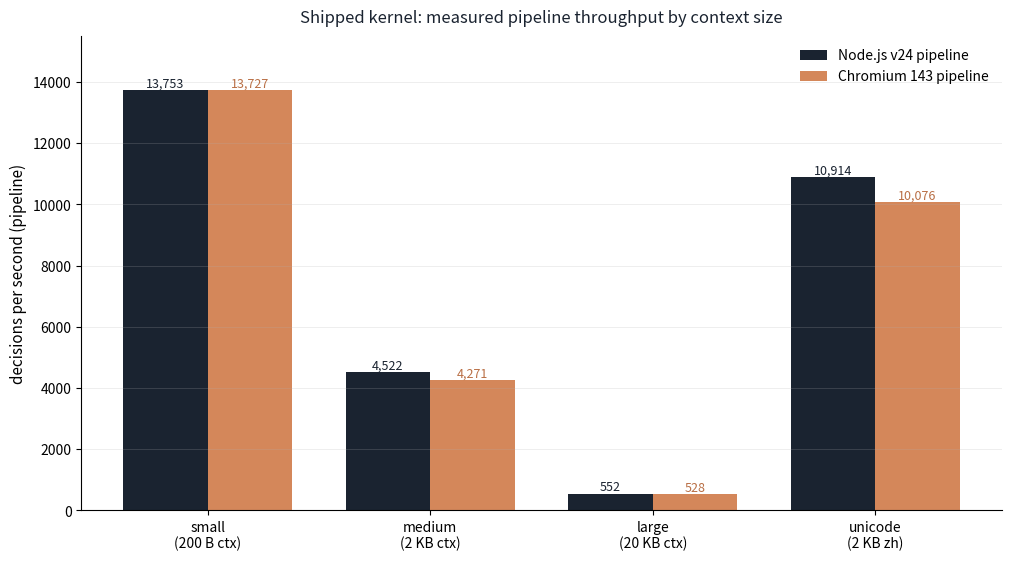

The matplotlib source for this figure: (Note: this script raises an exception after producing the figure.)
"""Figure 1: measured pipeline throughput of the shipped WASM kernel by context size.
Data source: docs/benchmarks/node-bench.json of omnidecide-wasm 1.0.0 (verified)."""
import matplotlib
matplotlib.use("Agg")
import matplotlib.pyplot as plt

labels = ["small\n(200 B ctx)", "medium\n(2 KB ctx)", "large\n(20 KB ctx)", "unicode\n(2 KB zh)"]
node = [13753, 4522, 552, 10914]
chromium = [13727, 4271, 528, 10076]

GRAPHITE = "#1A2330"
ACCENT = "#D4875A"

fig, ax = plt.subplots(figsize=(10.0, 5.5), dpi=200, constrained_layout=True)
x = range(len(labels))
w = 0.38
bars = ax.bar([i - w / 2 for i in x], node, w, color=GRAPHITE, label="Node.js v24 pipeline")
bars2 = ax.bar([i + w / 2 for i in x], chromium, w, color=ACCENT, label="Chromium 143 pipeline")
for b in bars:
    ax.annotate(f"{int(b.get_height()):,}", (b.get_x() + b.get_width() / 2, b.get_height()),
                ha="center", va="bottom", fontsize=9, color=GRAPHITE)
for b in bars2:
    ax.annotate(f"{int(b.get_height()):,}", (b.get_x() + b.get_width() / 2, b.get_height()),
                ha="center", va="bottom", fontsize=9, color="#B96F45")
ax.set_ylabel("decisions per second (pipeline)", fontsize=11)
ax.set_title("Shipped kernel: measured pipeline throughput by context size", fontsize=12, color=GRAPHITE, pad=10)
ax.set_xticks(list(x))
ax.set_xticklabels(labels, fontsize=10)
ax.set_ylim(0, 15500)
ax.spines[["top", "right"]].set_visible(False)
ax.grid(axis="y", alpha=0.25, linewidth=0.6)
ax.legend(loc="upper right", frameon=False, fontsize=10)
fig.savefig("/home/z/my-project/scripts/gamefoundry/throughput.png")
print("chart written")
